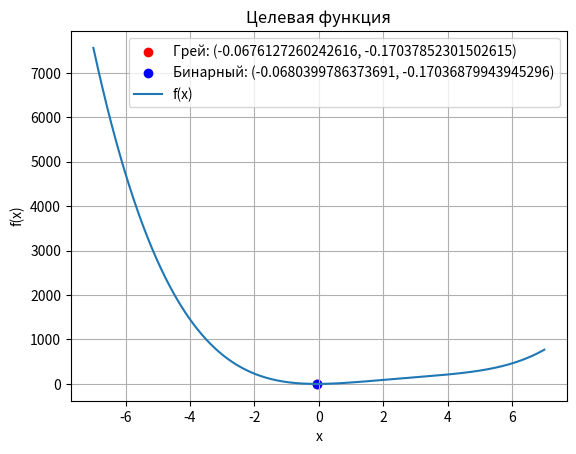

Python code for this plot:
import random
import matplotlib.pyplot as plt
import numpy as np
import csv
import os

L = 16  # Длина строки

def target_function(x):
    return x**4 - 10*(x**3) + 36 * x**2 + 5 * x

def binary_to_gray(binary_string):
    binary_value = int(binary_string, 2)
    gray_value = binary_value ^ (binary_value >> 1)
    return f'{gray_value:0{L}b}'

def gray_to_binary(gray_string):
    gray_value = int(gray_string, 2)
    binary_value = gray_value
    shift = 1
    while gray_value >> shift:
        binary_value ^= gray_value >> shift
        shift += 1
    return f'{binary_value:0{L}b}'

def decode(gray_string, a, b):
    binary_string = gray_to_binary(gray_string)
    r = (2**L - 1)
    value = int(binary_string, 2)
    return a + (b - a) * value / r

def fitness(gray_string, a, b):
    x = decode(gray_string, a, b)
    return target_function(x)

def selection(population, a, b):
    return sorted(population, key=lambda ind: fitness(ind, a, b))[:2]

def crossover(parent1, parent2):
    point = random.randint(1, L - 1)
    child1 = parent1[:point] + parent2[point:]
    child2 = parent2[:point] + parent1[point:]
    return child1, child2

def mutate(child):
    mutation_prob = 1 / L  # Вероятность мутации
    child_list = list(child)
    for i in range(L):
        if random.random() < mutation_prob:
            child_list[i] = '1' if child_list[i] == '0' else '0'
    return ''.join(child_list)

def gray_genetic_algorithm(a, b, K, N, epsilon):
    population = [binary_to_gray(''.join(random.choice('01') for _ in range(L))) for _ in range(K)]
    best_values = []
    initial_population = population.copy()

    for generation in range(N):
        best_individuals = selection(population, a, b)
        new_population = []
        while len(new_population) < K:
            parent1, parent2 = random.sample(best_individuals, 2)
            child1, child2 = crossover(parent1, parent2)
            child1 = mutate(child1)
            child2 = mutate(child2)
            new_population.extend([child1, child2])
        
        population = new_population[:K]
        best_solution = min(population, key=lambda ind: fitness(ind, a, b))
        best_value = fitness(best_solution, a, b)
        best_real_value = decode(best_solution, a, b)
        
        best_values.append(best_value)
        
        if abs(best_value) <= epsilon:
            break

    return best_real_value, best_value, best_values, initial_population

def binary_fitness(binary_string, a, b):
    x = decode(binary_string, a, b)
    return target_function(x)

def binary_genetic_algorithm(a, b, K, N, epsilon):
    population = [''.join(random.choice('01') for _ in range(L)) for _ in range(K)]
    best_values = []
    initial_population = population.copy()

    for generation in range(N):
        best_individuals = selection(population, a, b)
        
        new_population = []
        while len(new_population) < K:
            parent1, parent2 = random.sample(best_individuals, 2)
            child1, child2 = crossover(parent1, parent2)
            child1 = mutate(child1)
            child2 = mutate(child2)
            new_population.extend([child1, child2])
        
        population = new_population[:K]
        
        best_solution = min(population, key=lambda ind: binary_fitness(ind, a, b))
        best_value = binary_fitness(best_solution, a, b)
        best_real_value = decode(best_solution, a, b)
        
        best_values.append(best_value)
        
        if abs(best_value) <= epsilon:
            break

    return best_real_value, best_value, best_values, initial_population

def save_to_csv(a, b, K, N, epsilon, best_x_gray, best_f_gray, best_x_binary, best_f_binary):
    file_exists = os.path.isfile('genetic_algorithm_results.csv')

    with open('genetic_algorithm_results.csv', mode='a', newline='') as file:
        writer = csv.writer(file)

        if not file_exists:
            writer.writerow(['a', 'b', 'K', 'N', 'epsilon', 'Gray Best x', 'Gray Best f(x)', 'Binary Best x', 'Binary Best f(x)'])

        writer.writerow([a, b, K, N, epsilon, best_x_gray, best_f_gray, best_x_binary, best_f_binary])

def plot_function(a, b):
    x = np.linspace(a, b, 400)
    y = target_function(x)
    plt.plot(x, y, label="f(x)")
    plt.title("Целевая функция")
    plt.xlabel("x")
    plt.ylabel("f(x)")
    plt.grid(True)
    plt.legend()
    plt.show()

# Параметры
a = -7  
b = 7  
K = 20  
N = 15  
epsilon = 0.001  

# Генетические алгоритмы
best_x_gray, best_f_gray, _, _ = gray_genetic_algorithm(a, b, K, N, epsilon)
best_x_binary, best_f_binary, _, _ = binary_genetic_algorithm(a, b, K, N, epsilon)

# Сохранение результатов
save_to_csv(a, b, K, N, epsilon, best_x_gray, best_f_gray, best_x_binary, best_f_binary)

# Вывод результатов
print(f"Лучшее решение с кодированием Грея: x = {best_x_gray}, f(x) = {best_f_gray}")
print(f"Лучшее решение с бинарным кодированием: x = {best_x_binary}, f(x) = {best_f_binary}")

# Построение графика
plt.scatter(best_x_gray, best_f_gray, color='red', label=f"Грей: ({best_x_gray}, {best_f_gray})")
plt.scatter(best_x_binary, best_f_binary, color='blue', label=f"Бинарный: ({best_x_binary}, {best_f_binary})")
plot_function(a, b)
plt.legend()
plt.show()
